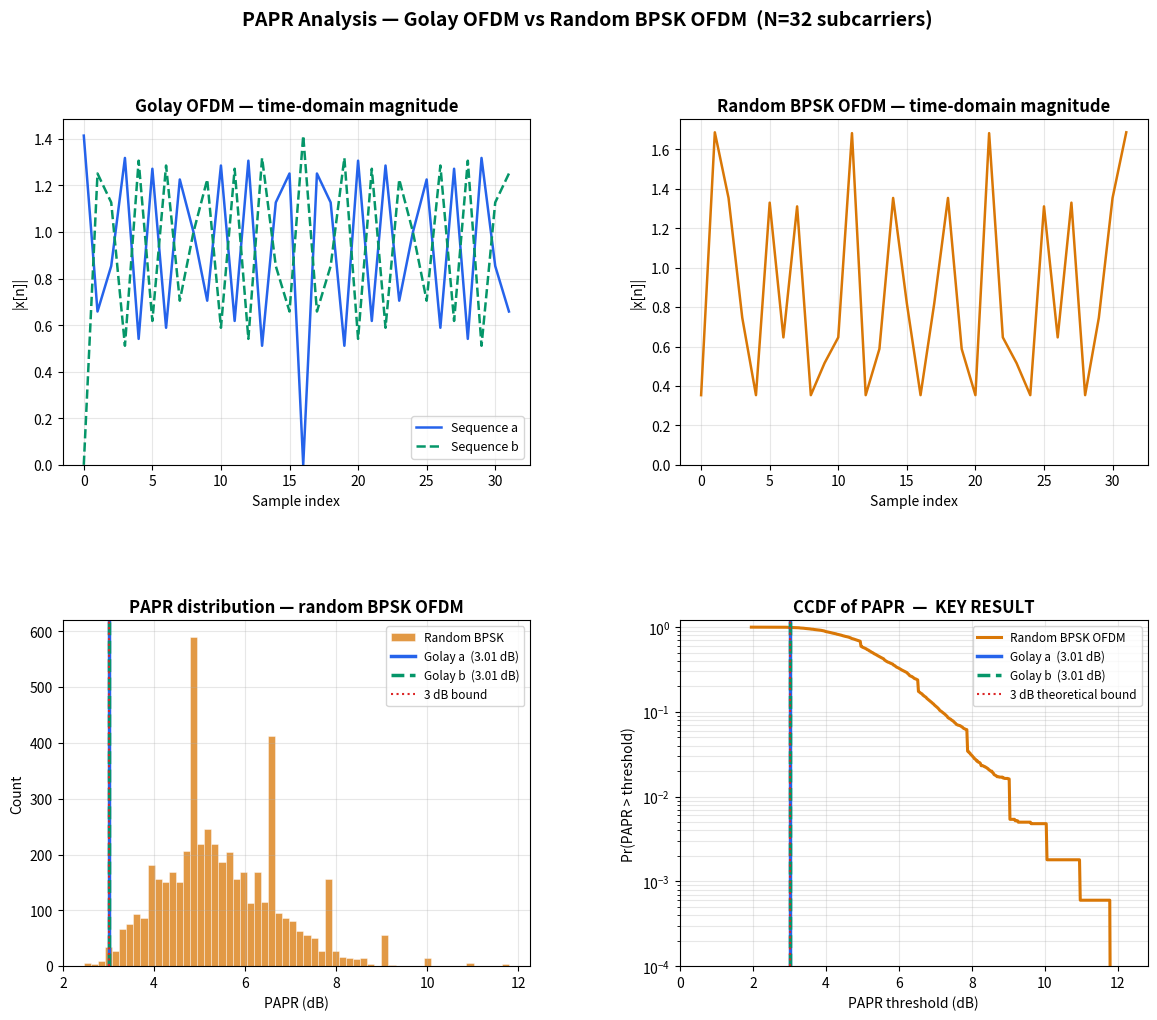

Generate this figure with matplotlib:
# -*- coding: utf-8 -*-
"""papr analysis.ipynb

Automatically generated by Colab.

Original file is located at
    https://colab.research.google.com/drive/1b48HRAj3SmAF4_R484Q58qikVAhnqKzf
"""

import numpy as np
import matplotlib.pyplot as plt
import matplotlib.gridspec as gridspec

#  1. GOLAY PAIR GENERATOR  (self-contained — no external import)

def golay_pair(n):
    """
    Generate a Golay complementary pair (a, b) of length 2^n.
    Recursive construction:
        base:      a=[1], b=[1]
        recursion: a_new = [a,  b]
                   b_new = [a, -b]
    """
    if n == 0:
        return np.array([1.0]), np.array([1.0])
    a_prev, b_prev = golay_pair(n - 1)
    return np.concatenate([a_prev,  b_prev]), \
           np.concatenate([a_prev, -b_prev])

#  2. OFDM MODULATOR

def ofdm_signal(subcarriers):
    N = len(subcarriers)
    return np.fft.ifft(subcarriers) * np.sqrt(N)

#  3. PAPR CALCULATOR

def compute_papr(signal):
    power = np.abs(signal) ** 2
    return 10 * np.log10(np.max(power) / np.mean(power))

#  4. CCDF CALCULATOR

def ccdf(papr_values, num_points=500):
    x = np.linspace(papr_values.min() - 0.5, papr_values.max() + 0.5, num_points)
    y = np.array([np.mean(papr_values > xi) for xi in x])
    return x, y

#  5. RUN EXPERIMENT

def run_papr_experiment(n=5, num_random_trials=5000):
    N = 2 ** n
    a, b = golay_pair(n)

    golay_sig_a = ofdm_signal(a)
    golay_sig_b = ofdm_signal(b)
    papr_ga = compute_papr(golay_sig_a)
    papr_gb = compute_papr(golay_sig_b)

    print(f"\n{'='*50}")
    print(f"  PAPR Analysis  |  N={N} subcarriers  (n={n})")
    print(f"{'='*50}")
    print(f"  Golay sequence a   PAPR = {papr_ga:.3f} dB")
    print(f"  Golay sequence b   PAPR = {papr_gb:.3f} dB")
    print(f"  Theoretical bound        <= 3.010 dB")

    rng = np.random.default_rng(seed=42)
    papr_random = np.array([
        compute_papr(ofdm_signal(rng.choice([-1.0, 1.0], size=N)))
        for _ in range(num_random_trials)
    ])

    print(f"\n  Random BPSK OFDM ({num_random_trials} trials)")
    print(f"    Mean PAPR = {papr_random.mean():.2f} dB")
    print(f"    Max  PAPR = {papr_random.max():.2f} dB")
    print(f"{'='*50}")

    return golay_sig_a, golay_sig_b, papr_ga, papr_gb, papr_random



#  6. PLOT EVERYTHING


def plot_papr(n=5, num_random_trials=5000):

    golay_sig_a, golay_sig_b, papr_ga, papr_gb, papr_random = \
        run_papr_experiment(n, num_random_trials)

    N = 2 ** n
    BLUE   = '#2563EB'
    GREEN  = '#059669'
    ORANGE = '#D97706'
    RED    = '#DC2626'

    fig = plt.figure(figsize=(14, 11))
    fig.suptitle(
        f'PAPR Analysis — Golay OFDM vs Random BPSK OFDM  (N={N} subcarriers)',
        fontsize=14, fontweight='bold', y=0.98
    )
    gs = gridspec.GridSpec(2, 2, figure=fig, hspace=0.45, wspace=0.32)
    time_axis = np.arange(N)

    # ── Plot 1: Golay time-domain magnitude ──
    ax1 = fig.add_subplot(gs[0, 0])
    ax1.plot(time_axis, np.abs(golay_sig_a), color=BLUE,
             linewidth=1.8, label='Sequence a')
    ax1.plot(time_axis, np.abs(golay_sig_b), color=GREEN,
             linewidth=1.8, linestyle='--', label='Sequence b')
    ax1.set_title('Golay OFDM — time-domain magnitude', fontweight='bold')
    ax1.set_xlabel('Sample index')
    ax1.set_ylabel('|x[n]|')
    ax1.legend(fontsize=9)
    ax1.grid(True, alpha=0.3)
    ax1.set_ylim(bottom=0)

    # ── Plot 2: Random OFDM time-domain magnitude ──
    rng2 = np.random.default_rng(seed=7)
    rand_sig = ofdm_signal(rng2.choice([-1.0, 1.0], size=N))

    ax2 = fig.add_subplot(gs[0, 1])
    ax2.plot(time_axis, np.abs(rand_sig), color=ORANGE, linewidth=1.8)
    ax2.set_title('Random BPSK OFDM — time-domain magnitude', fontweight='bold')
    ax2.set_xlabel('Sample index')
    ax2.set_ylabel('|x[n]|')
    ax2.grid(True, alpha=0.3)
    ax2.set_ylim(bottom=0)

    # ── Plot 3: PAPR histogram ──
    ax3 = fig.add_subplot(gs[1, 0])
    ax3.hist(papr_random, bins=60, color=ORANGE, alpha=0.75,
             edgecolor='white', linewidth=0.4, label='Random BPSK')
    ax3.axvline(papr_ga, color=BLUE,  linewidth=2.5,
                label=f'Golay a  ({papr_ga:.2f} dB)')
    ax3.axvline(papr_gb, color=GREEN, linewidth=2.5, linestyle='--',
                label=f'Golay b  ({papr_gb:.2f} dB)')
    ax3.axvline(3.01,    color=RED,   linewidth=1.5, linestyle=':',
                label='3 dB bound')
    ax3.set_title('PAPR distribution — random BPSK OFDM', fontweight='bold')
    ax3.set_xlabel('PAPR (dB)')
    ax3.set_ylabel('Count')
    ax3.legend(fontsize=8.5)
    ax3.grid(True, alpha=0.3)

    # ── Plot 4: CCDF — key result ──
    ax4 = fig.add_subplot(gs[1, 1])
    x_rand, y_rand = ccdf(papr_random)
    ax4.semilogy(x_rand, np.clip(y_rand, 1e-5, 1),
                 color=ORANGE, linewidth=2.2, label='Random BPSK OFDM')
    ax4.axvline(papr_ga, color=BLUE,  linewidth=2.5,
                label=f'Golay a  ({papr_ga:.2f} dB)')
    ax4.axvline(papr_gb, color=GREEN, linewidth=2.5, linestyle='--',
                label=f'Golay b  ({papr_gb:.2f} dB)')
    ax4.axvline(3.01,    color=RED,   linewidth=1.5, linestyle=':',
                label='3 dB theoretical bound')
    ax4.set_title('CCDF of PAPR  —  KEY RESULT', fontweight='bold')
    ax4.set_xlabel('PAPR threshold (dB)')
    ax4.set_ylabel('Pr(PAPR > threshold)')
    ax4.legend(fontsize=8.5)
    ax4.grid(True, alpha=0.3, which='both')
    ax4.set_xlim(left=0)
    ax4.set_ylim(1e-4, 1.2)

    plt.show()

#  RUN

plot_papr(n=5, num_random_trials=5000)
